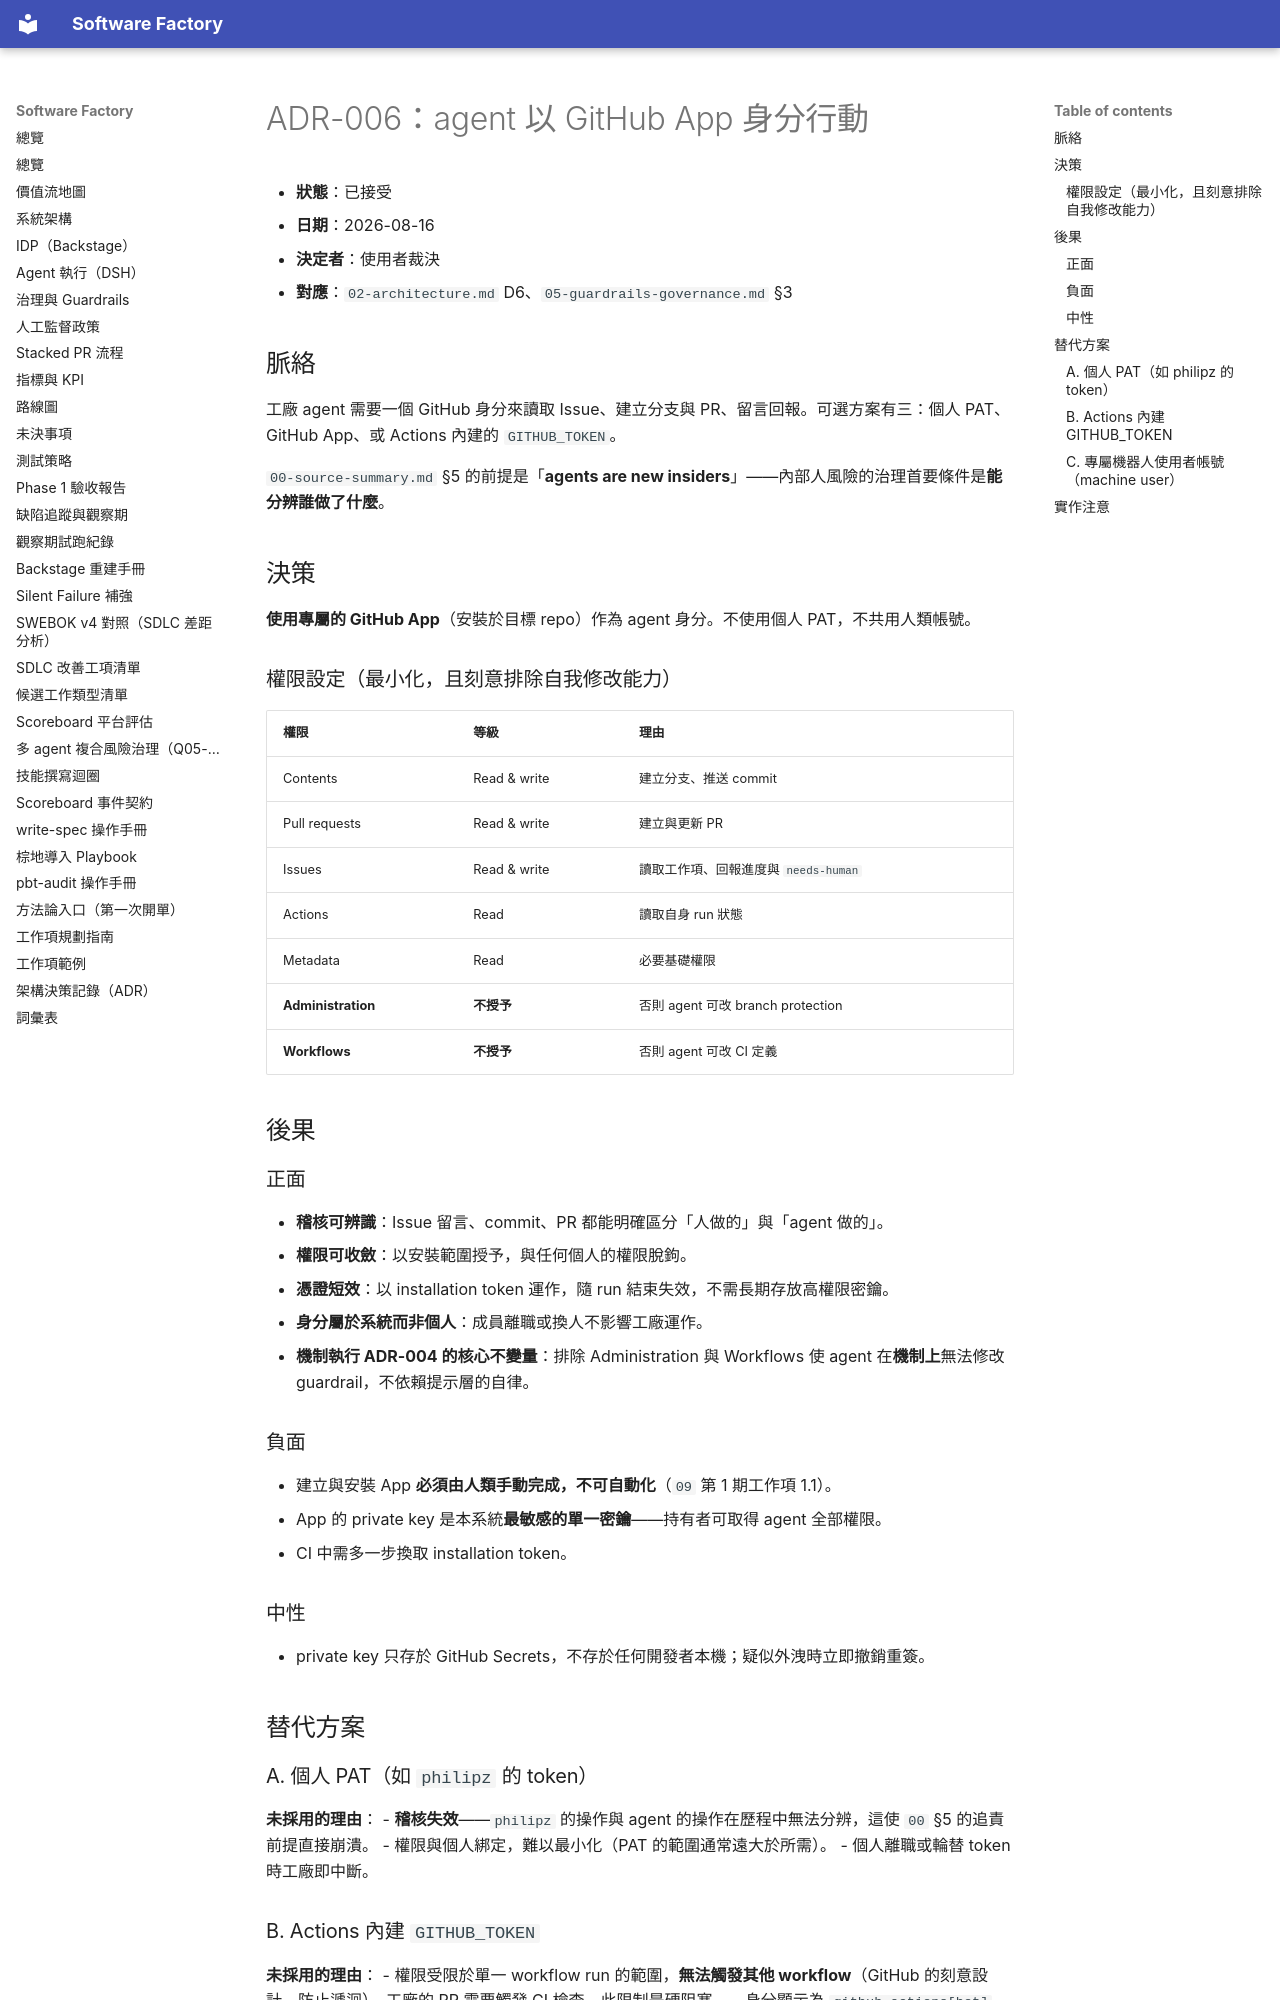

repository: aswf-dev/software_factory · page: ADR/006-github-app-identity/index.html · generator: mkdocs

# ADR-006：agent 以 GitHub App 身分行動

- **狀態**：已接受
- **日期**：2026-08-16
- **決定者**：使用者裁決
- **對應**：`02-architecture.md` D6、`05-guardrails-governance.md` §3

## 脈絡

工廠 agent 需要一個 GitHub 身分來讀取 Issue、建立分支與 PR、留言回報。可選方案有三：個人 PAT、GitHub App、或 Actions 內建的 `GITHUB_TOKEN`。

`00-source-summary.md` §5 的前提是「**agents are new insiders**」——內部人風險的治理首要條件是**能分辨誰做了什麼**。

## 決策

**使用專屬的 GitHub App**（安裝於目標 repo）作為 agent 身分。不使用個人 PAT，不共用人類帳號。

### 權限設定（最小化，且刻意排除自我修改能力）

| 權限 | 等級 | 理由 |
|---|---|---|
| Contents | Read & write | 建立分支、推送 commit |
| Pull requests | Read & write | 建立與更新 PR |
| Issues | Read & write | 讀取工作項、回報進度與 `needs-human` |
| Actions | Read | 讀取自身 run 狀態 |
| Metadata | Read | 必要基礎權限 |
| **Administration** | **不授予** | 否則 agent 可改 branch protection |
| **Workflows** | **不授予** | 否則 agent 可改 CI 定義 |

## 後果

### 正面
- **稽核可辨識**：Issue 留言、commit、PR 都能明確區分「人做的」與「agent 做的」。
- **權限可收斂**：以安裝範圍授予，與任何個人的權限脫鉤。
- **憑證短效**：以 installation token 運作，隨 run 結束失效，不需長期存放高權限密鑰。
- **身分屬於系統而非個人**：成員離職或換人不影響工廠運作。
- **機制執行 ADR-004 的核心不變量**：排除 Administration 與 Workflows 使 agent 在**機制上**無法修改 guardrail，不依賴提示層的自律。

### 負面
- 建立與安裝 App **必須由人類手動完成，不可自動化**（`09` 第 1 期工作項 1.1）。
- App 的 private key 是本系統**最敏感的單一密鑰**——持有者可取得 agent 全部權限。
- CI 中需多一步換取 installation token。

### 中性
- private key 只存於 GitHub Secrets，不存於任何開發者本機；疑似外洩時立即撤銷重簽。

## 替代方案

### A. 個人 PAT（如 `philipz` 的 token）
**未採用的理由**：
- **稽核失效**——`philipz` 的操作與 agent 的操作在歷程中無法分辨，這使 `00` §5 的追責前提直接崩潰。
- 權限與個人綁定，難以最小化（PAT 的範圍通常遠大於所需）。
- 個人離職或輪替 token 時工廠即中斷。
